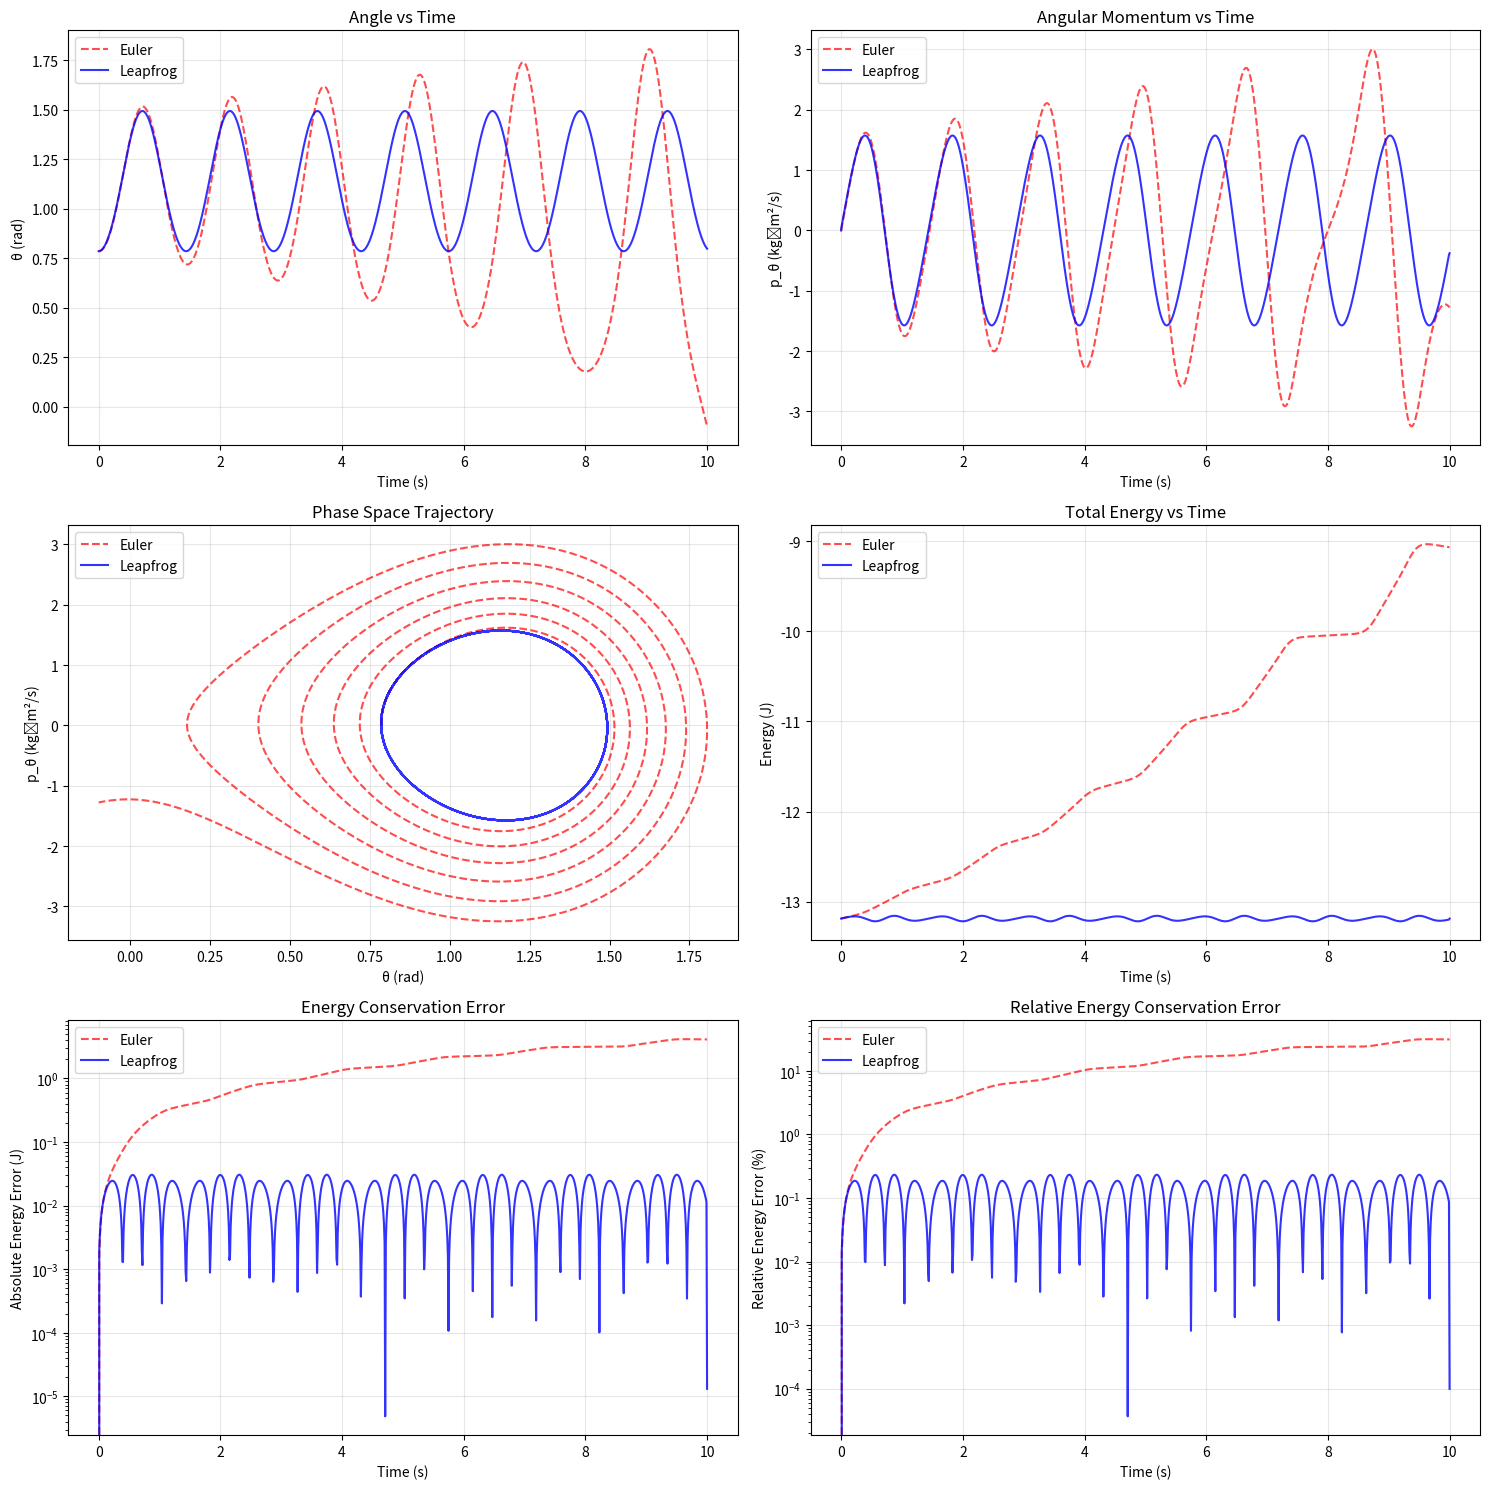
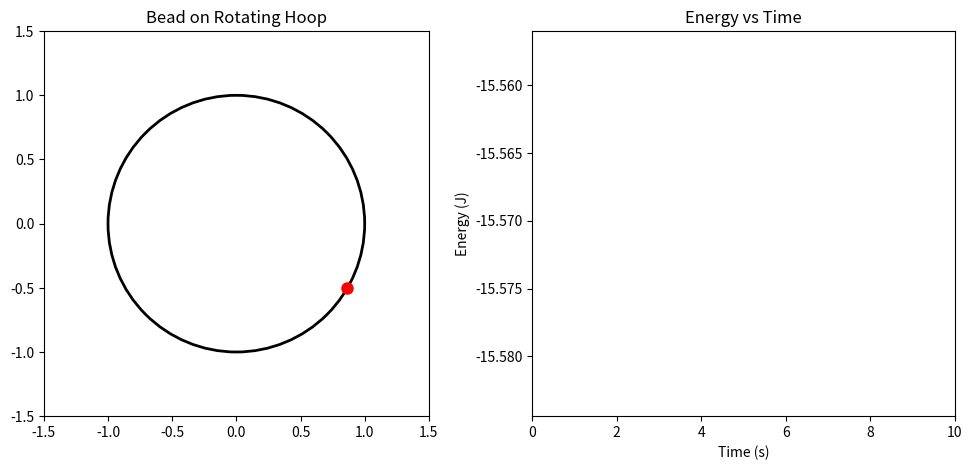

Write Python code to recreate these figures, in order.
import numpy as np
import matplotlib.pyplot as plt
from matplotlib.animation import FuncAnimation

class BeadOnRotatingHoop:
    """
    Simulates a bead on a vertical hoop rotating around its vertical axis.

    The system has one degree of freedom: θ (angle from vertical)
    The hoop rotates with constant angular velocity Ω around the vertical axis.
    """

    def __init__(self, R=1.0, m=1.0, g=9.81, Omega=5.0):
        """
        Parameters:
        R: radius of the hoop
        m: mass of the bead
        g: gravitational acceleration
        Omega: angular velocity of the hoop rotation
        """
        self.R = R
        self.m = m
        self.g = g
        self.Omega = Omega

    def potential_energy(self, theta):
        """Gravitational potential energy"""
        return -self.m * self.g * self.R * np.cos(theta)

    def effective_potential(self, theta):
        """Effective potential including centrifugal force"""
        V_grav = -self.m * self.g * self.R * np.cos(theta)
        V_centrifugal = -0.5 * self.m * self.R**2 * self.Omega**2 * np.sin(theta)**2
        return V_grav + V_centrifugal

    def hamiltonian(self, theta, p_theta):
        """Total energy (Hamiltonian) of the system"""
        kinetic = p_theta**2 / (2 * self.m * self.R**2)
        potential = self.effective_potential(theta)
        return kinetic + potential

    def equations_of_motion(self, theta, p_theta):
        """
        Hamilton's equations:
        dθ/dt = ∂H/∂p_θ
        dp_θ/dt = -∂H/∂θ
        """
        # dθ/dt = p_θ / (m * R²)
        dtheta_dt = p_theta / (self.m * self.R**2)

        # dp_θ/dt = -∂H/∂θ = -dV_eff/dθ
        # V_eff = -mgR cos(θ) - 0.5 * m * R² * Ω² * sin²(θ)
        # dV_eff/dθ = mgR sin(θ) - m * R² * Ω² * sin(θ) * cos(θ)
        dV_dtheta = (self.m * self.g * self.R * np.sin(theta) -
                     self.m * self.R**2 * self.Omega**2 * np.sin(theta) * np.cos(theta))
        dp_dt = -dV_dtheta

        return dtheta_dt, dp_dt

    def euler_integration(self, theta0, p0, dt, num_steps):
        """Euler integration method"""
        theta = np.zeros(num_steps + 1)
        p = np.zeros(num_steps + 1)
        energy = np.zeros(num_steps + 1)

        theta[0] = theta0
        p[0] = p0
        energy[0] = self.hamiltonian(theta0, p0)

        for i in range(num_steps):
            dtheta_dt, dp_dt = self.equations_of_motion(theta[i], p[i])

            theta[i + 1] = theta[i] + dt * dtheta_dt
            p[i + 1] = p[i] + dt * dp_dt
            energy[i + 1] = self.hamiltonian(theta[i + 1], p[i + 1])

        return theta, p, energy

    def leapfrog_integration(self, theta0, p0, dt, num_steps):
        """Leapfrog (Verlet) integration method - symplectic integrator"""
        theta = np.zeros(num_steps + 1)
        p = np.zeros(num_steps + 1)
        energy = np.zeros(num_steps + 1)

        theta[0] = theta0
        p[0] = p0
        energy[0] = self.hamiltonian(theta0, p0)

        # First half-step for momentum
        _, dp_dt = self.equations_of_motion(theta[0], p[0])
        p_half = p[0] + 0.5 * dt * dp_dt

        for i in range(num_steps):
            # Full step for position using half-step momentum
            dtheta_dt = p_half / (self.m * self.R**2)
            theta[i + 1] = theta[i] + dt * dtheta_dt

            # Calculate force at new position
            _, dp_dt = self.equations_of_motion(theta[i + 1], p_half)

            if i < num_steps - 1:
                # Full step for momentum (except last step)
                p_half = p_half + dt * dp_dt
                p[i + 1] = p_half
            else:
                # Final half-step for momentum
                p[i + 1] = p_half + 0.5 * dt * dp_dt

            energy[i + 1] = self.hamiltonian(theta[i + 1], p[i + 1])

        return theta, p, energy

def compare_integrators():
    """Compare Euler and Leapfrog integrators"""

    # System parameters
    bead = BeadOnRotatingHoop(R=1.0, m=1.0, g=9.81, Omega=5.0)

    # Initial conditions
    theta0 = np.pi/4  # 45 degrees from vertical
    p0 = 0.0          # Initially at rest

    # Integration parameters
    dt = 0.01
    t_final = 10.0
    num_steps = int(t_final / dt)
    time = np.linspace(0, t_final, num_steps + 1)

    # Run simulations
    print(f"Running simulations with dt = {dt}, t_final = {t_final}")
    print(f"Initial conditions: θ₀ = {theta0:.3f} rad, p₀ = {p0:.3f}")
    print(f"System parameters: R = {bead.R}, Ω = {bead.Omega:.2f} rad/s")

    theta_euler, p_euler, energy_euler = bead.euler_integration(theta0, p0, dt, num_steps)
    theta_leapfrog, p_leapfrog, energy_leapfrog = bead.leapfrog_integration(theta0, p0, dt, num_steps)

    # Create plots
    fig, ((ax1, ax2), (ax3, ax4), (ax5, ax6)) = plt.subplots(3, 2, figsize=(15, 15))

    # Plot 1: Angle vs Time
    ax1.plot(time, theta_euler, 'r--', label='Euler', alpha=0.7)
    ax1.plot(time, theta_leapfrog, 'b-', label='Leapfrog', alpha=0.8)
    ax1.set_xlabel('Time (s)')
    ax1.set_ylabel('θ (rad)')
    ax1.set_title('Angle vs Time')
    ax1.legend()
    ax1.grid(True, alpha=0.3)

    # Plot 2: Momentum vs Time
    ax2.plot(time, p_euler, 'r--', label='Euler', alpha=0.7)
    ax2.plot(time, p_leapfrog, 'b-', label='Leapfrog', alpha=0.8)
    ax2.set_xlabel('Time (s)')
    ax2.set_ylabel('p_θ (kg⋅m²/s)')
    ax2.set_title('Angular Momentum vs Time')
    ax2.legend()
    ax2.grid(True, alpha=0.3)

    # Plot 3: Phase Space (θ vs p_θ)
    ax3.plot(theta_euler, p_euler, 'r--', label='Euler', alpha=0.7)
    ax3.plot(theta_leapfrog, p_leapfrog, 'b-', label='Leapfrog', alpha=0.8)
    ax3.set_xlabel('θ (rad)')
    ax3.set_ylabel('p_θ (kg⋅m²/s)')
    ax3.set_title('Phase Space Trajectory')
    ax3.legend()
    ax3.grid(True, alpha=0.3)

    # Plot 4: Absolute Energy vs Time
    ax4.plot(time, energy_euler, 'r--', label='Euler', alpha=0.7)
    ax4.plot(time, energy_leapfrog, 'b-', label='Leapfrog', alpha=0.8)
    ax4.set_xlabel('Time (s)')
    ax4.set_ylabel('Energy (J)')
    ax4.set_title('Total Energy vs Time')
    ax4.legend()
    ax4.grid(True, alpha=0.3)

    # Plot 5: Energy Conservation Error
    initial_energy = energy_euler[0]

    # Absolute energy error
    energy_error_euler = np.abs(energy_euler - initial_energy)
    energy_error_leapfrog = np.abs(energy_leapfrog - initial_energy)

    ax5.semilogy(time, energy_error_euler, 'r--', label='Euler', alpha=0.7)
    ax5.semilogy(time, energy_error_leapfrog, 'b-', label='Leapfrog', alpha=0.8)
    ax5.set_xlabel('Time (s)')
    ax5.set_ylabel('Absolute Energy Error (J)')
    ax5.set_title('Energy Conservation Error')
    ax5.legend()
    ax5.grid(True, alpha=0.3)

    # Plot 6: Relative Energy Error (only if initial energy is not too small)
    if np.abs(initial_energy) > 1e-10:
        relative_error_euler = energy_error_euler / np.abs(initial_energy) * 100
        relative_error_leapfrog = energy_error_leapfrog / np.abs(initial_energy) * 100

        ax6.semilogy(time, relative_error_euler, 'r--', label='Euler', alpha=0.7)
        ax6.semilogy(time, relative_error_leapfrog, 'b-', label='Leapfrog', alpha=0.8)
        ax6.set_xlabel('Time (s)')
        ax6.set_ylabel('Relative Energy Error (%)')
        ax6.set_title('Relative Energy Conservation Error')
        ax6.legend()
        ax6.grid(True, alpha=0.3)
    else:
        ax6.text(0.5, 0.5, 'Initial energy too small\nfor relative error calculation',
                horizontalalignment='center', verticalalignment='center',
                transform=ax6.transAxes, fontsize=12)
        ax6.set_title('Relative Energy Error (N/A)')

    plt.tight_layout()
    plt.show()

    # Print energy conservation statistics
    print("\nEnergy Conservation Analysis:")
    print(f"Initial Energy: {initial_energy:.6f} J")
    print(f"Final Energy (Euler): {energy_euler[-1]:.6f} J")
    print(f"Final Energy (Leapfrog): {energy_leapfrog[-1]:.6f} J")
    print(f"Euler - Max absolute error: {energy_error_euler.max():.2e} J")
    print(f"Leapfrog - Max absolute error: {energy_error_leapfrog.max():.2e} J")
    if np.abs(initial_energy) > 1e-10:
        print(f"Euler - Max relative error: {(energy_error_euler.max()/np.abs(initial_energy)*100):.2e}%")
        print(f"Leapfrog - Max relative error: {(energy_error_leapfrog.max()/np.abs(initial_energy)*100):.2e}%")

    # Analyze equilibrium points
    print("\nEquilibrium Analysis:")
    theta_eq_stable = 0.0  # Bottom of hoop
    theta_eq_unstable = np.pi  # Top of hoop

    # For rotating hoop, there may be additional equilibrium points
    # where gravitational and centrifugal forces balance
    # mg cos(θ) = mR Ω² sin(θ) cos(θ)
    # This gives: g = R Ω² sin(θ) (for θ ≠ 0, π)

    if bead.g < bead.R * bead.Omega**2:
        theta_eq_new = np.arcsin(bead.g / (bead.R * bead.Omega**2))
        print(f"Additional equilibrium points at θ = ±{theta_eq_new:.3f} rad (±{np.degrees(theta_eq_new):.1f}°)")
    else:
        print("No additional equilibrium points (Ω too small)")

def animate_motion():
    """Create an animation of the bead motion"""

    bead = BeadOnRotatingHoop(R=1.0, m=1.0, g=9.81, Omega=5.0)

    # Initial conditions for interesting motion
    theta0 = np.pi/3
    p0 = 0.5

    dt = 0.02
    t_final = 10.0
    num_steps = int(t_final / dt)

    theta, p, energy = bead.leapfrog_integration(theta0, p0, dt, num_steps)

    fig, (ax1, ax2) = plt.subplots(1, 2, figsize=(12, 5))

    # Setup hoop visualization
    ax1.set_xlim(-1.5, 1.5)
    ax1.set_ylim(-1.5, 1.5)
    ax1.set_aspect('equal')
    ax1.set_title('Bead on Rotating Hoop')

    # Draw hoop
    circle = plt.Circle((0, 0), bead.R, fill=False, color='black', linewidth=2)
    ax1.add_patch(circle)

    # Bead position
    bead_dot, = ax1.plot([], [], 'ro', markersize=8)

    # Energy plot
    ax2.set_xlim(0, t_final)
    ax2.set_ylim(min(energy) * 1.1, max(energy) * 1.1)
    ax2.set_xlabel('Time (s)')
    ax2.set_ylabel('Energy (J)')
    ax2.set_title('Energy vs Time')
    energy_line, = ax2.plot([], [], 'b-')

    def animate(frame):
        if frame < len(theta):
            # Update bead position
            x = bead.R * np.sin(theta[frame])
            y = -bead.R * np.cos(theta[frame])
            bead_dot.set_data([x], [y])

            # Update energy plot
            time_current = np.linspace(0, frame * dt, frame + 1)
            energy_line.set_data(time_current, energy[:frame + 1])

        return bead_dot, energy_line

    anim = FuncAnimation(fig, animate, frames=len(theta), interval=50, blit=True, repeat=True)
    plt.show()

    return anim

if __name__ == "__main__":
    print("Bead on Rotating Hoop Simulation")
    print("=" * 40)

    # Run comparison
    compare_integrators()

    # Create animation
    print("\nCreating animation...")
    anim = animate_motion()